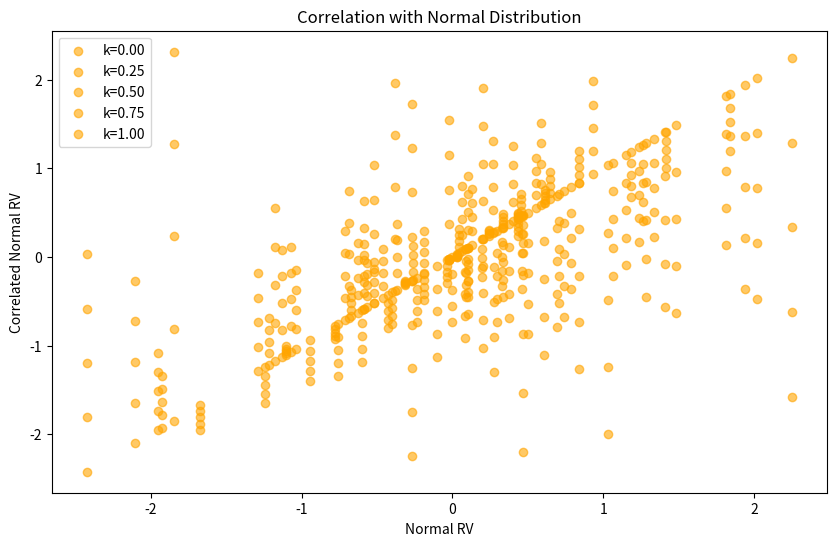

The script that saved this image:
import numpy as np
import matplotlib.pyplot as plt

# Функція для генерації випадкових величин
def generate_normal_variables(n, mean, std):
    return np.random.normal(mean, std, n)

# Функція для генерації корельованих випадкових величин
def generate_correlated_variables(n, k, rv1, rv2):
    return k * rv1 + (1 - k) * rv2

# Параметри випадкових величин
n = 100
mean, std = 0, 1   # для нормального розподілу

# Випадкові величини
normal_rv = generate_normal_variables(n, mean, std)
uniform_rv = generate_normal_variables(n, mean, std)  # друга ВВ теж нормальна для кореляції

# Вибір значень k для нормального розподілу
k_values_normal = np.linspace(0, 1, 5)

# Кореляція та візуалізація
plt.figure(figsize=(10, 6))
for i, k in enumerate(k_values_normal):
    correlated_normal = generate_correlated_variables(n, k, normal_rv, uniform_rv)
    plt.scatter(normal_rv, correlated_normal, alpha=0.6, label=f'k={k:.2f}', color='orange')

plt.title('Correlation with Normal Distribution')
plt.xlabel('Normal RV')
plt.ylabel('Correlated Normal RV')
plt.legend()
plt.show()
